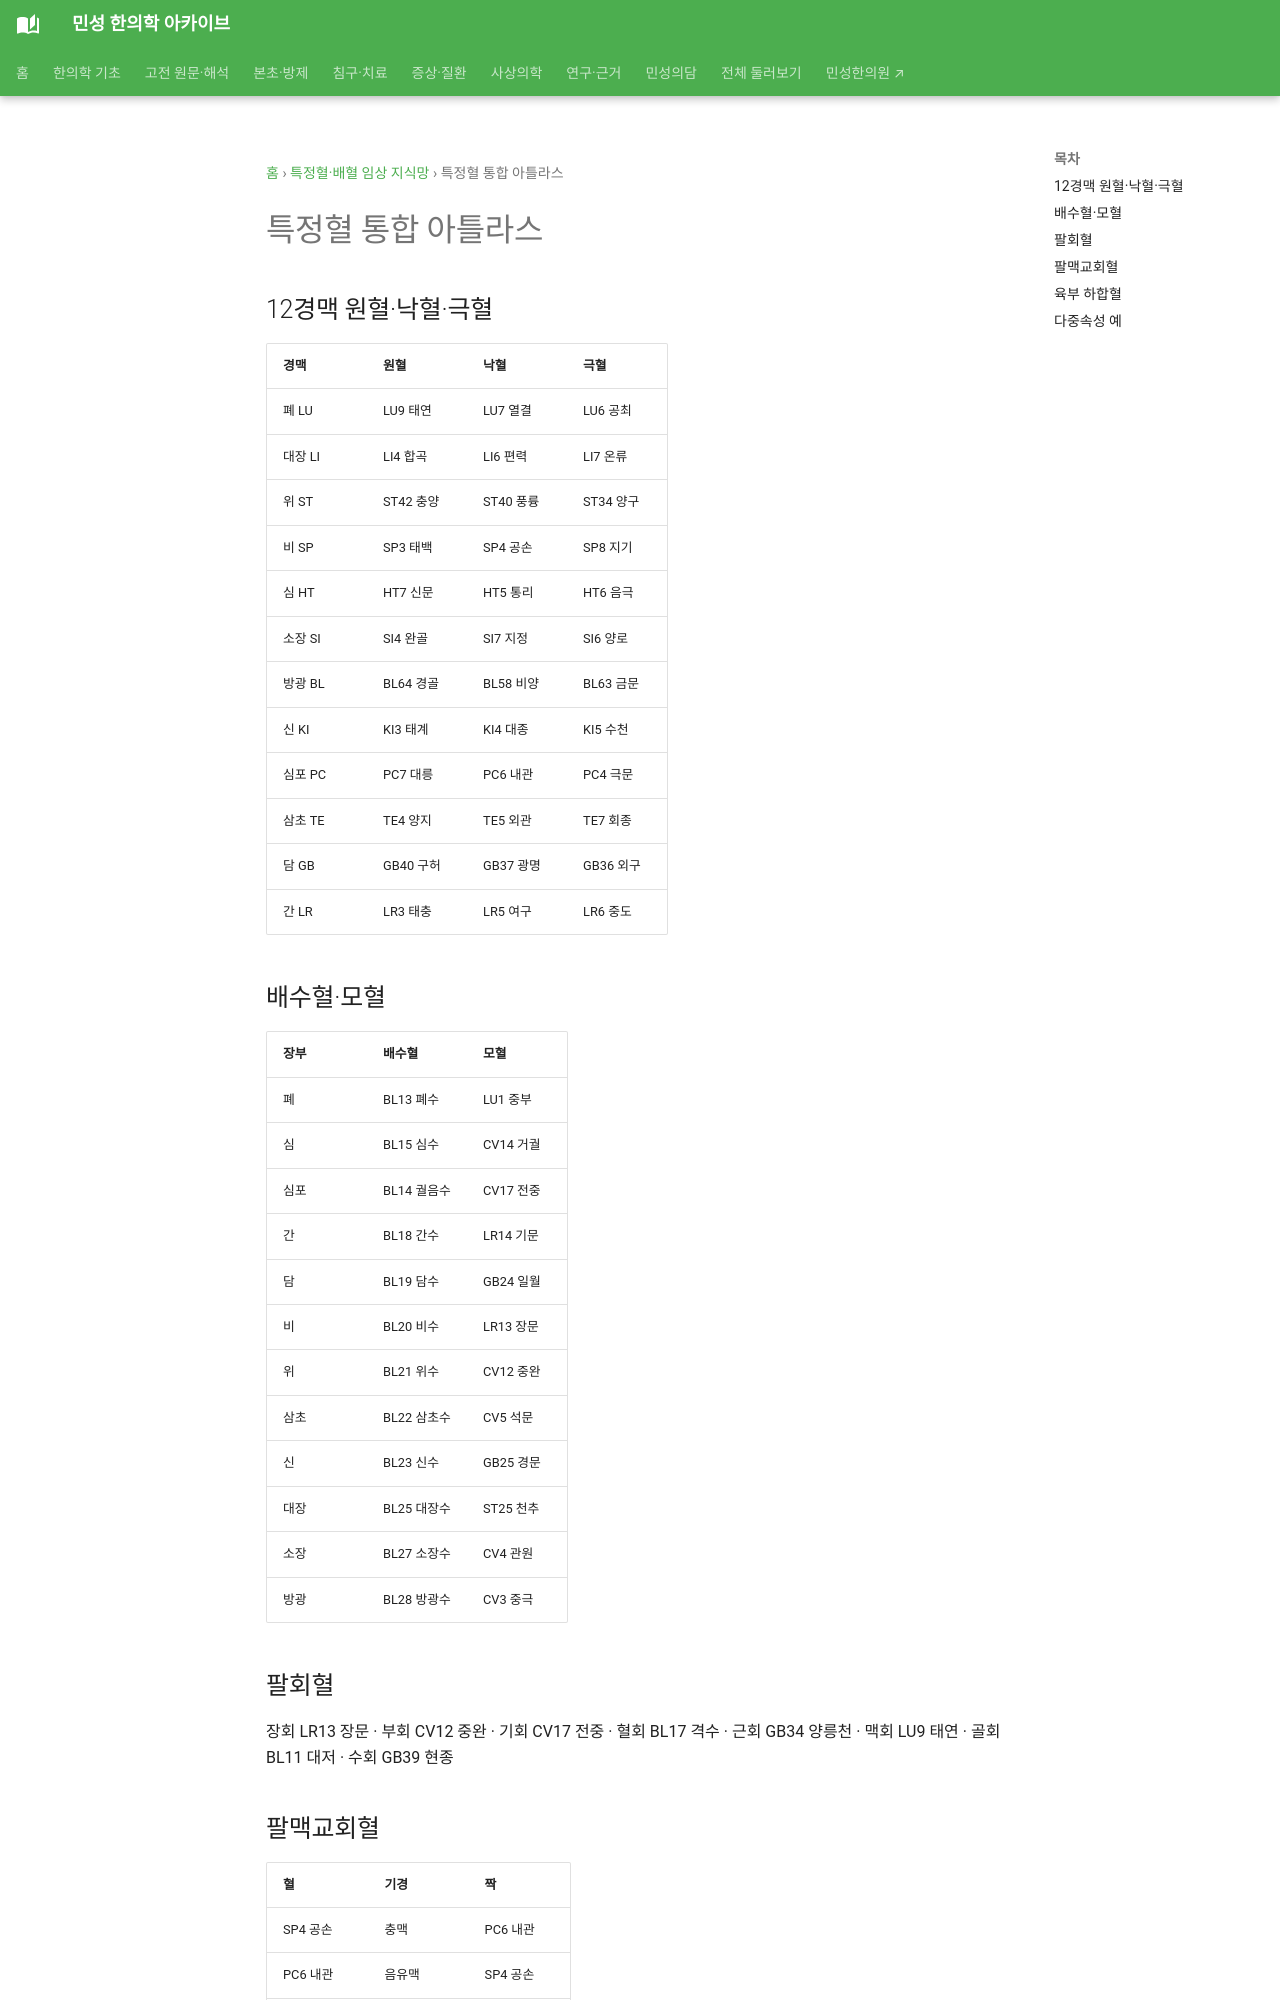

repository: joowon1111/minseong-korean-medicine-wiki · page: acupuncture-specific/special-points-atlas/index.html · generator: mkdocs

---
title: 특정혈 통합 아틀라스
description: 원혈·낙혈·극혈·배수혈·모혈·팔회혈·팔맥교회혈·하합혈을 연결합니다.
---
# 특정혈 통합 아틀라스

## 12경맥 원혈·낙혈·극혈
| 경맥 | 원혈 | 낙혈 | 극혈 |
|---|---|---|---|
| 폐 LU | LU9 태연 | LU7 열결 | LU6 공최 |
| 대장 LI | LI4 합곡 | LI6 편력 | LI7 온류 |
| 위 ST | ST42 충양 | ST40 풍륭 | ST34 양구 |
| 비 SP | SP3 태백 | SP4 공손 | SP8 지기 |
| 심 HT | HT7 신문 | HT5 통리 | HT6 음극 |
| 소장 SI | SI4 완골 | SI7 지정 | SI6 양로 |
| 방광 BL | BL64 경골 | BL58 비양 | BL63 금문 |
| 신 KI | KI3 태계 | KI4 대종 | KI5 수천 |
| 심포 PC | PC7 대릉 | PC6 내관 | PC4 극문 |
| 삼초 TE | TE4 양지 | TE5 외관 | TE7 회종 |
| 담 GB | GB40 구허 | GB37 광명 | GB36 외구 |
| 간 LR | LR3 태충 | LR5 여구 | LR6 중도 |

## 배수혈·모혈
| 장부 | 배수혈 | 모혈 |
|---|---|---|
| 폐 | BL13 폐수 | LU1 중부 |
| 심 | BL15 심수 | CV14 거궐 |
| 심포 | BL14 궐음수 | CV17 전중 |
| 간 | BL18 간수 | LR14 기문 |
| 담 | BL19 담수 | GB24 일월 |
| 비 | BL20 비수 | LR13 장문 |
| 위 | BL21 위수 | CV12 중완 |
| 삼초 | BL22 삼초수 | CV5 석문 |
| 신 | BL23 신수 | GB25 경문 |
| 대장 | BL25 대장수 | ST25 천추 |
| 소장 | BL27 소장수 | CV4 관원 |
| 방광 | BL28 방광수 | CV3 중극 |

## 팔회혈
장회 LR13 장문 · 부회 CV12 중완 · 기회 CV17 전중 · 혈회 BL17 격수 · 근회 GB34 양릉천 · 맥회 LU9 태연 · 골회 BL11 대저 · 수회 GB39 현종
